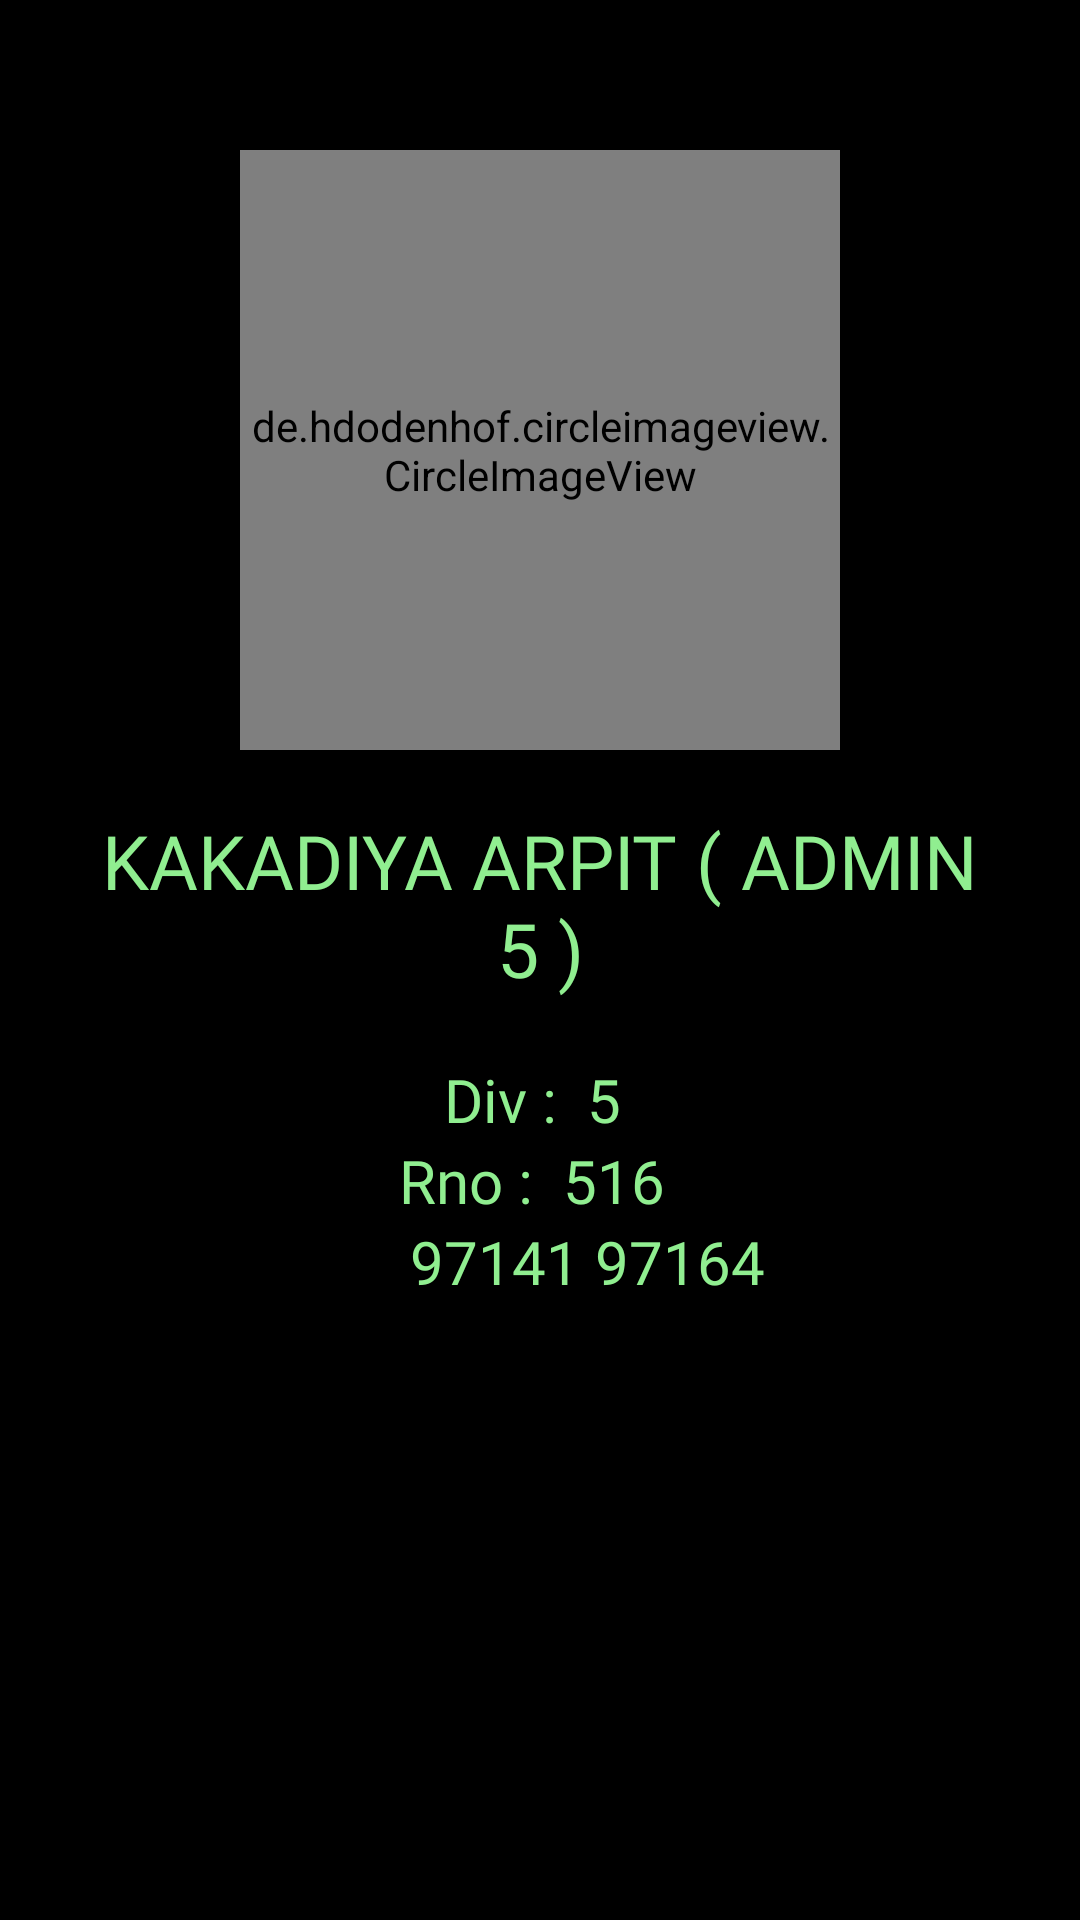

This screen was rendered from an Android layout file. Write that file and the resources it references.
<!-- AndroidManifest.xml: application theme Theme.Admin574 -->
<!-- res/layout/fragment_arpit.xml -->
<?xml version="1.0" encoding="utf-8"?>
<RelativeLayout xmlns:android="http://schemas.android.com/apk/res/android"
    xmlns:tools="http://schemas.android.com/tools"
    android:layout_width="match_parent"
    android:layout_height="match_parent"
    android:background="@color/black"
    xmlns:app="http://schemas.android.com/apk/res-auto"
    tools:context=".ArpitFrag">

    <de.hdodenhof.circleimageview.CircleImageView
        android:layout_width="200dp"
        android:layout_height="200dp"
        android:src="@drawable/arpit_frag"
        android:layout_centerHorizontal="true"
        android:layout_marginTop="50dp"
        app:civ_border_width="2dp"
        android:id="@+id/iconAjay"
        app:civ_border_color="@color/_light_green">
    </de.hdodenhof.circleimageview.CircleImageView>

    <TextView
        android:id="@+id/AjayName"
        android:layout_width="match_parent"
        android:layout_height="wrap_content"
        android:layout_below="@+id/iconAjay"
        android:layout_centerHorizontal="true"
        android:gravity="center"
        android:layout_marginStart="20dp"
        android:layout_marginTop="20dp"
        android:layout_marginEnd="20dp"
        android:layout_marginBottom="20dp"
        android:fontFamily="@font/new_rocker"
        android:text="KAKADIYA ARPIT ( ADMIN 5 )"
        android:textColor="@color/_light_green"
        android:textSize="25sp">
    </TextView>

    <LinearLayout
        android:layout_width="wrap_content"
        android:layout_below="@id/AjayName"
        android:id="@+id/ll2"
        android:layout_centerHorizontal="true"
        android:layout_height="wrap_content">

        <TextView
            android:layout_width="wrap_content"
            android:text="Div : "
            android:textSize="20sp"
            android:fontFamily="@font/martel_extralight"
            android:textColor="@color/_light_green"
            android:layout_height="wrap_content">
        </TextView>
        <TextView
            android:layout_width="wrap_content"
            android:text=" 5 "
            android:textSize="20sp"
            android:textColor="@color/_light_green"
            android:fontFamily="@font/martel_extralight"
            android:layout_height="wrap_content">
        </TextView>
    </LinearLayout>

    <LinearLayout
        android:layout_width="wrap_content"
        android:layout_below="@id/ll2"
        android:id="@+id/ll3"
        android:layout_centerHorizontal="true"
        android:layout_height="wrap_content">

        <TextView
            android:layout_width="wrap_content"
            android:text="Rno : "
            android:textSize="20sp"
            android:fontFamily="@font/martel_extralight"
            android:textColor="@color/_light_green"
            android:layout_height="wrap_content">
        </TextView>
        <TextView
            android:layout_width="wrap_content"
            android:text=" 516 "
            android:textSize="20sp"
            android:fontFamily="@font/martel_extralight"
            android:textColor="@color/_light_green"
            android:layout_height="wrap_content">
        </TextView>
    </LinearLayout>

    <LinearLayout
        android:layout_width="wrap_content"
        android:layout_below="@id/ll3"
        android:layout_centerHorizontal="true"
        android:layout_height="wrap_content">

        <ImageView
            android:layout_width="32dp"
            android:layout_height="32dp"
            android:src="@drawable/whatsapp">
        </ImageView>
        <TextView
            android:layout_width="wrap_content"
            android:text=" 97141 97164 "
            android:textSize="20sp"
            android:fontFamily="@font/martel_extralight"
            android:textColor="@color/_light_green"
            android:layout_height="wrap_content">
        </TextView>
    </LinearLayout>

</RelativeLayout>
<!-- resources referenced by this layout -->
<resources>
  <color name="_light_green">#90EE90</color>
  <color name="black">#000000</color>
  <!-- drawable arpit_frag: jpg bitmap (drawable, 120271 bytes) -->
  <style name="Theme.Admin574" parent="Theme.MaterialComponents.DayNight.DarkActionBar">
          
          <item name="colorPrimary">@color/purple_500</item>
          <item name="colorPrimaryVariant">@color/purple_700</item>
          <item name="colorOnPrimary">@color/white</item>
          
          <item name="colorSecondary">@color/teal_200</item>
          <item name="colorSecondaryVariant">@color/teal_700</item>
          <item name="colorOnSecondary">@color/black</item>
          
          <item name="android:statusBarColor">?attr/colorPrimaryVariant</item>
          
      </style>
  <color name="purple_500">#FF6200EE</color>
  <color name="purple_700">#FF3700B3</color>
  <color name="white">#FFFFFFFF</color>
  <color name="teal_200">#FF03DAC5</color>
  <color name="teal_700">#FF018786</color>
</resources>
